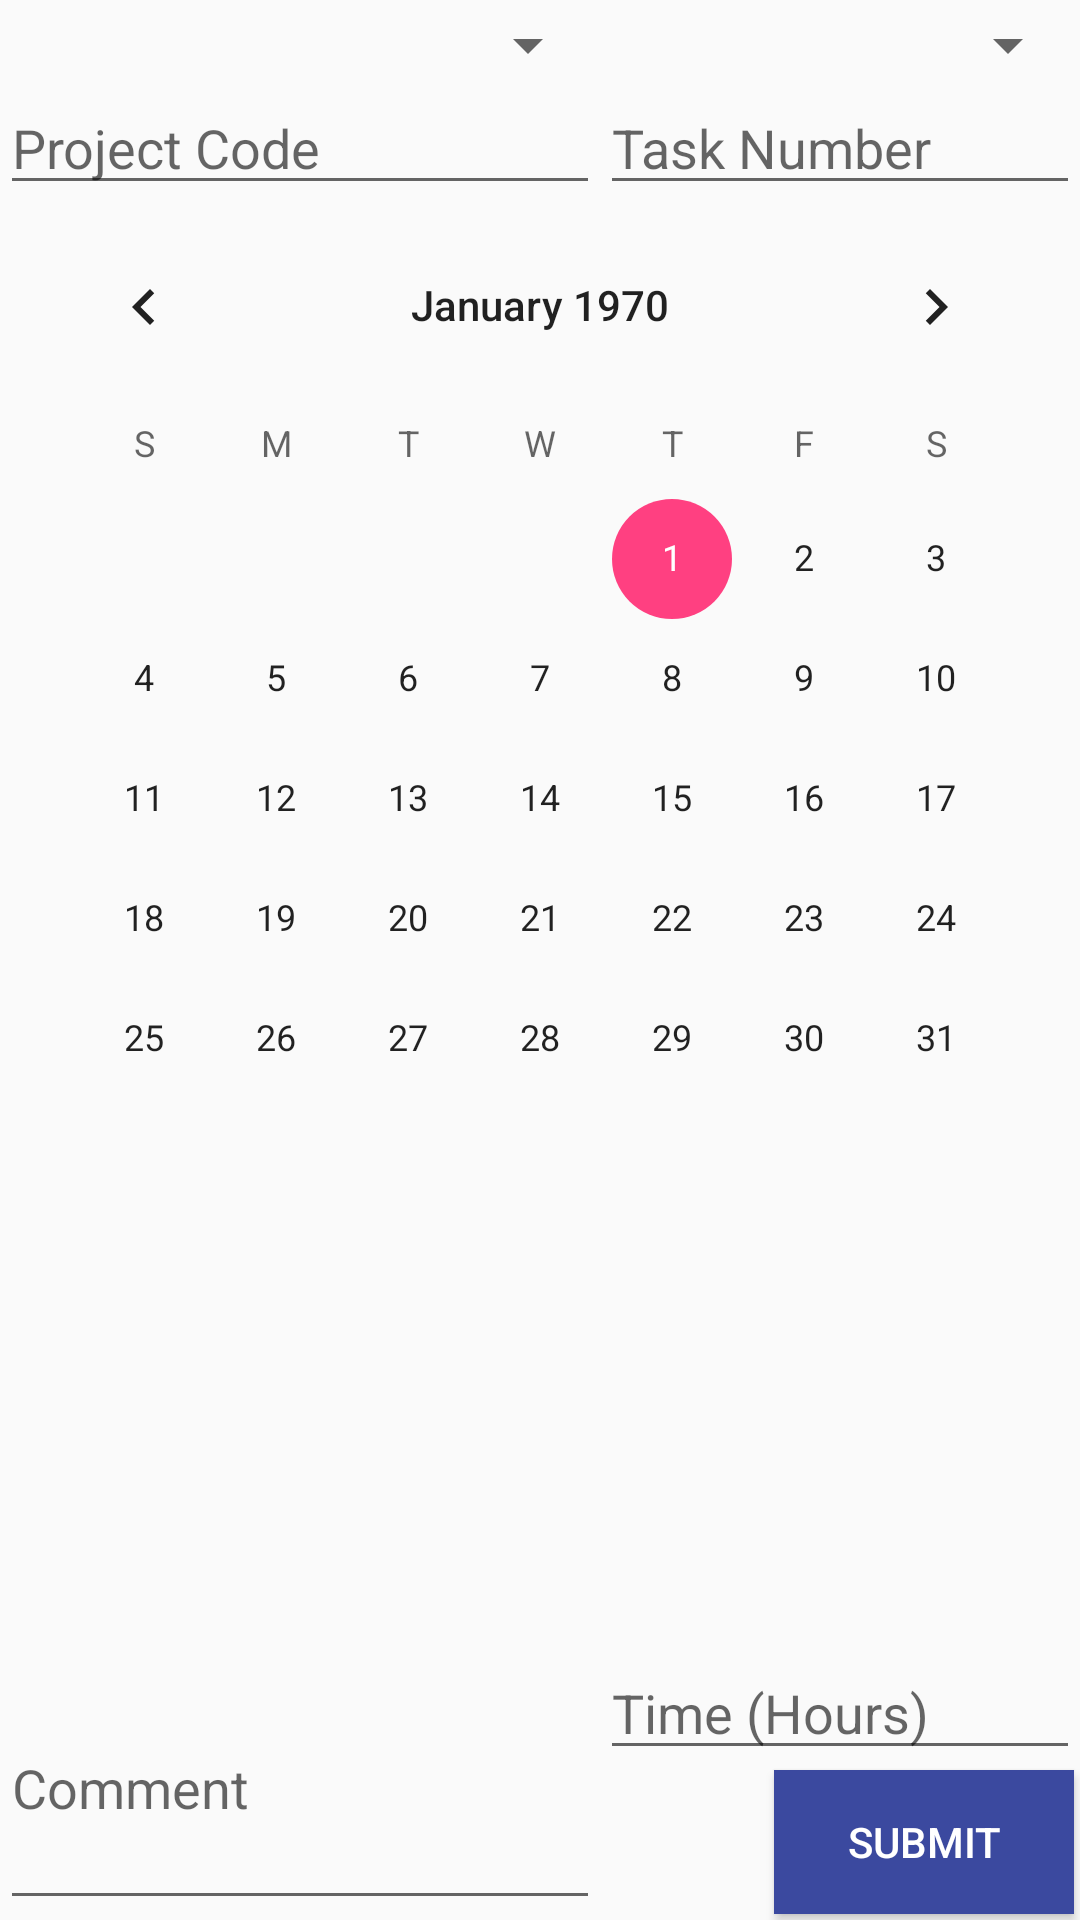

Layout XML and referenced resources for this Android screen:
<!-- AndroidManifest.xml: application theme AppTheme -->
<!-- res/layout/booking_page.xml -->
<?xml version="1.0" encoding="utf-8"?>
<RelativeLayout xmlns:android="http://schemas.android.com/apk/res/android"
    android:layout_width="match_parent" android:layout_height="match_parent">

    <Button
        style="?android:attr/buttonStyleSmall"
        android:layout_width="100dp"
        android:layout_height="wrap_content"
        android:text="Submit"
        android:id="@+id/submit"
        android:layout_alignParentBottom="true"
        android:layout_alignParentRight="true"
        android:layout_alignParentEnd="true"
        android:background="#3b499f"
        android:textColor="#FFFFFFFF"
        android:layout_marginBottom="2dp"
        android:layout_marginRight="2dp" />

    <CalendarView
        android:layout_width="wrap_content"
        android:layout_height="300dp"
        android:id="@+id/calendarView"
        android:layout_centerHorizontal="true"
        android:layout_below="@+id/projectCode" />

    <Spinner
        android:layout_width="200dp"
        android:layout_height="wrap_content"
        android:id="@+id/monthSelector"
        android:layout_alignParentTop="true"
        android:layout_alignParentLeft="true"
        android:layout_alignParentStart="true"
        android:layout_marginTop="3dp" />

    <Spinner
        android:layout_width="200dp"
        android:layout_height="wrap_content"
        android:id="@+id/typeSelector"
        android:layout_alignBottom="@+id/monthSelector"
        android:layout_toRightOf="@+id/monthSelector"
        android:layout_toEndOf="@+id/monthSelector"
        android:layout_marginTop="3dp" />

    <EditText
        android:layout_width="190dp"
        android:layout_height="wrap_content"
        android:id="@+id/projectCode"
        android:layout_below="@+id/monthSelector"
        android:layout_alignParentLeft="true"
        android:layout_alignParentStart="true"
        android:layout_toLeftOf="@+id/typeSelector"
        android:layout_toStartOf="@+id/typeSelector"
        android:hint="Project Code" />

    <EditText
        android:layout_width="180dp"
        android:layout_height="wrap_content"
        android:id="@+id/taskNum"
        android:layout_below="@+id/monthSelector"
        android:layout_toRightOf="@+id/monthSelector"
        android:layout_alignRight="@+id/typeSelector"
        android:layout_alignEnd="@+id/typeSelector"
        android:hint="Task Number" />

    <EditText
        android:layout_width="wrap_content"
        android:layout_height="wrap_content"
        android:inputType="textMultiLine"
        android:ems="10"
        android:id="@+id/comment"
        android:layout_alignParentBottom="true"
        android:layout_alignParentLeft="true"
        android:layout_alignParentStart="true"
        android:layout_toStartOf="@+id/taskNum"
        android:hint="Comment"
        android:layout_toLeftOf="@+id/taskNum"
        android:layout_alignTop="@+id/hoursBox"
        android:textAlignment="gravity"
        android:textIsSelectable="false" />

    <EditText
        android:layout_width="wrap_content"
        android:layout_height="wrap_content"
        android:id="@+id/hoursBox"
        android:layout_above="@+id/submit"
        android:layout_alignParentRight="true"
        android:layout_alignParentEnd="true"
        android:layout_toRightOf="@+id/comment"
        android:layout_toEndOf="@+id/comment"
        android:layout_alignParentStart="false"
        android:hint="Time (Hours)" />

</RelativeLayout>
<!-- resources referenced by this layout -->
<resources>
  <style name="AppTheme" parent="Theme.AppCompat.Light.DarkActionBar">
          
          <item name="colorPrimary">@color/colorPrimary</item>
          <item name="colorPrimaryDark">@color/colorPrimaryDark</item>
          <item name="colorAccent">@color/colorAccent</item>
          <item name="android:itemTextAppearance">@style/MyActionBar.MenuTextStyle</item>
      </style>
  <color name="colorPrimary">#3F51B5</color>
  <color name="colorPrimaryDark">#303F9F</color>
  <color name="colorAccent">#FF4081</color>
  <style name="MyActionBar.MenuTextStyle" parent="style/TextAppearance.AppCompat.Widget.ActionBar.Title">
          <item name="android:background">@color/background</item>
          <item name="android:textColor">@color/text1</item>
          <item name="android:textSize">25sp</item>
      </style>
  <color name="background">#FFFFFFFF</color>
  <color name="text1">#3b499f</color>
</resources>
